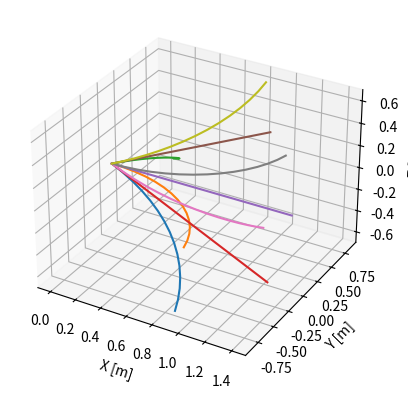

Write Python code to recreate this figure.
import numpy as np
from scipy.linalg import expm

class DubinsCurve:
    def __init__(self, turn_rate, angle, speed):
        self._radius = np.inf if turn_rate == 0 else abs(speed / turn_rate)
        self._angle = angle
        self._speed = speed

        # Set up twist matrix
        self._twist = np.zeros((4,4))
        self._twist[:3,3] = np.cos(angle), 0 , np.sin(angle)
        self._twist[:3,3] *= speed
        self._twist[1,0] = turn_rate
        self._twist[0,1] = -turn_rate
    
    @property
    def radius(self):
        return self._radius
    
    @property
    def angle(self):
        return self._angle
    
    @property
    def speed(self):
        return self._speed
    
    def get_time(self, distance):
        return distance / self._speed
    
    def get_transform(self, distance):
        # This is not particularly efficient computationally,
        # but it's a quick way to do it for now.
        time = self.get_time(distance)
        return expm(self._twist * time)
    
    def get_trajectory(self, distance, step=0.1, init_trans=None):
        if init_trans is None:
            init_trans = np.eye(4)

        distances = np.arange(0, distance, step)
        points = np.zeros((distances.size, 3))
        for i, d in enumerate(distances):
            trans = init_trans.dot(self.get_transform(d))
            points[i] = trans[:3,3]
        return points, init_trans.dot(self.get_transform(distance))

CurveList = list[DubinsCurve]

if __name__ == "__main__":
    import matplotlib.pyplot as plt
    from itertools import product
    from random import shuffle

    primitives : CurveList = []
    speed = 1.0
    turn_rates = [-1., 0., 1.]
    angles = [-.5, 0., .5]
    for rate, angle in product(turn_rates, angles):
        primitives.append(DubinsCurve(rate, angle, speed))

    fig = plt.figure()
    ax = fig.add_subplot(projection='3d')
    
    for curve in primitives:
        points, _ = curve.get_trajectory(1.5)
        plt.plot(*points.T)
    
    ax.set_xlabel('X [m]')
    ax.set_ylabel('Y [m]')
    ax.set_zlabel('Z [m]')
    plt.savefig("example_curves.png")
    plt.show()
    